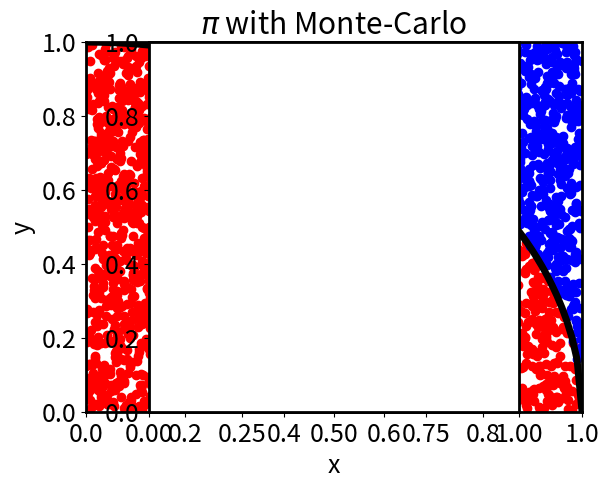

This figure's Python source:
# script to estimate pi with a Monte Carlo simulation

# The script is an exact translations of the steps outlined
# on the exercise sheet - no further comments

import numpy as np
import numpy.random as nr
import matplotlib.pyplot as plt
import matplotlib  # to be able to modify fonts etc.

# font size of labels etc,
matplotlib.rcParams['font.size'] = 18
# line width of coordinate axes
matplotlib.rcParams['axes.linewidth'] = 2.0

x = nr.random_sample(5000)
y = nr.random_sample(5000)

mask_in = (x**2 + y**2) <= 1.0
mask_out = (x**2 + y**2) > 1.0

plt.scatter(x[mask_in], y[mask_in], color='red')
plt.scatter(x[mask_out], y[mask_out], color='blue')

# plot the quarter circle. A circle with radius 1
# follows the implicit equation x**2 + y**2 = 1:
x_func = np.linspace(0.0, 1.0, 100)
y_func = np.sqrt(1 - x_func**2)

plt.plot(x_func, y_func, color='black', linewidth=5)

plt.xlim(0.0, 1.0)
plt.ylim(0.0, 1.0)

plt.xlabel('x')
plt.ylabel('y')

# without the following command the resulting plot is stretched
# and the aspect ratio of both axes is not equal. The circle segment
# would appear as ellipse-segment etc.
plt.axes().set_aspect('equal')
plt.title('$\pi$ with Monte-Carlo')

plt.savefig('pi.png', dpi=200)
#plt.show()

# now estimate pi:
pi_estimate = 4.0 * (len(x[mask_in]) / len(x))

print("We estimate pi to: %f" % (pi_estimate))
